Labelled photos from "augmented", an image-classification folder in snarfnet/fukusou-kion. The possible labels are: not tsuchinoko, tsuchinoko candidate.

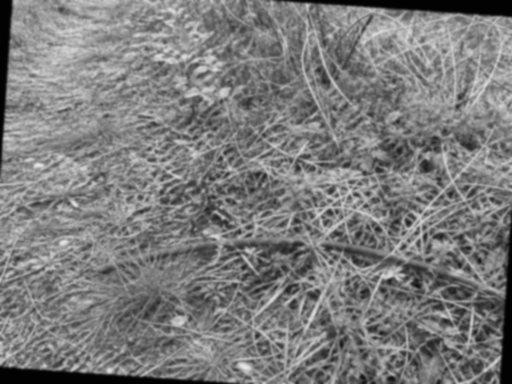
Label: not tsuchinoko

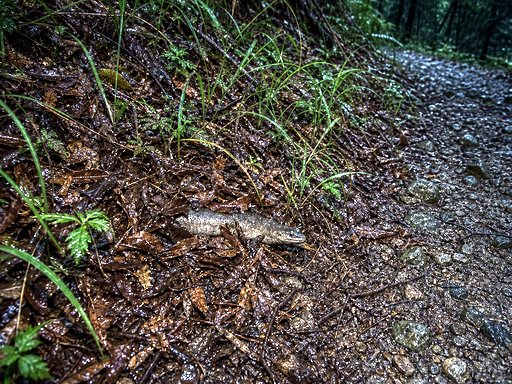
Label: tsuchinoko candidate

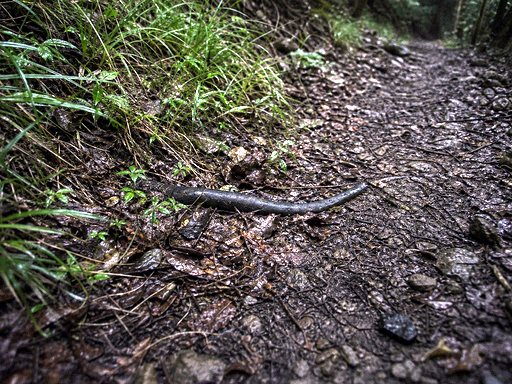
Label: not tsuchinoko

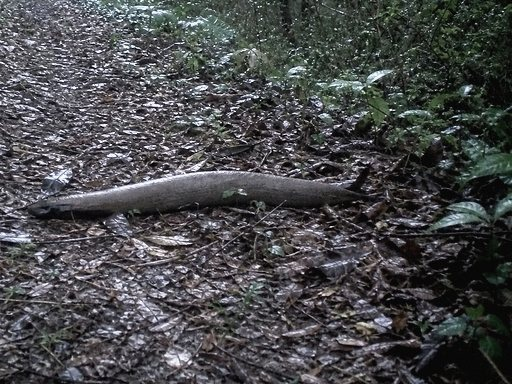
Label: not tsuchinoko

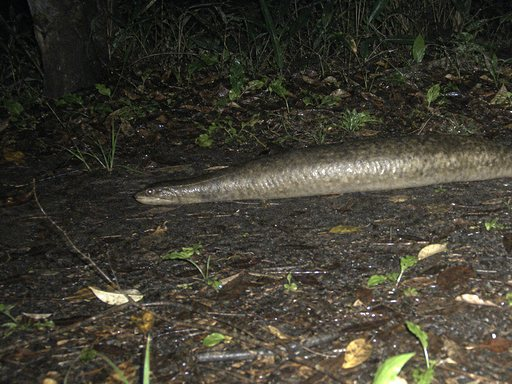
Label: tsuchinoko candidate

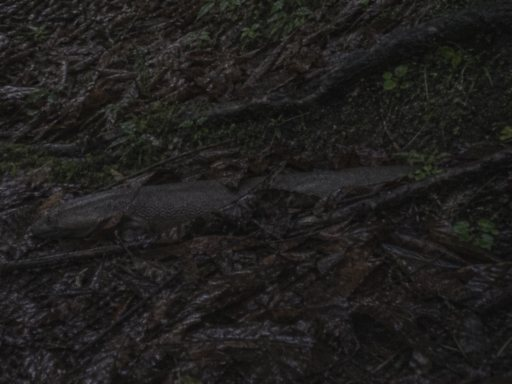
Label: tsuchinoko candidate
